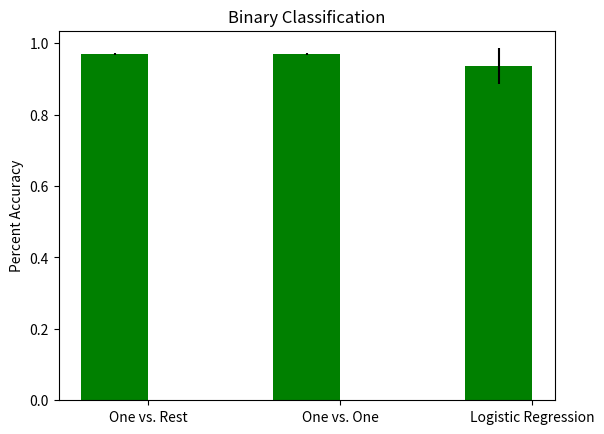

Write the Python code that produced this figure.
import numpy as np
import matplotlib.pyplot as plt

N1 = 3
avg1 = (0.781589, 0.848295, 0.810336)
std1 = (0.024949, 0.016554, 0.011468)

N2 = 4
avg2 = (0.475399, 0.604219, 0.711795, 0.679615)
std2 = (0.037151, 0.13359, 0.187379, 0.19308)

N3 = 3
avg3 = (0.97076, 0.97076, 0.935399)
std3 = (0.003289, 0.003289, 0.05053)

ind = np.arange(N3)  # the x locations for the groups
width = 0.35       # the width of the bars

fig, ax = plt.subplots()
rects1 = ax.bar(ind + width/2, avg3, width, color='green', yerr=std3)

# add some
ax.set_ylabel('Percent Accuracy')	
ax.set_title('Binary Classification')
ax.set_xticks(ind+width)
ax.set_xticklabels( ('One vs. Rest', 'One vs. One', 'Logistic Regression') )
# ax.set_xticklabels( ('Class 0', 'Class 1', 'Class 2', 'Class 3') )

plt.savefig('binary_classification.png')
plt.show()